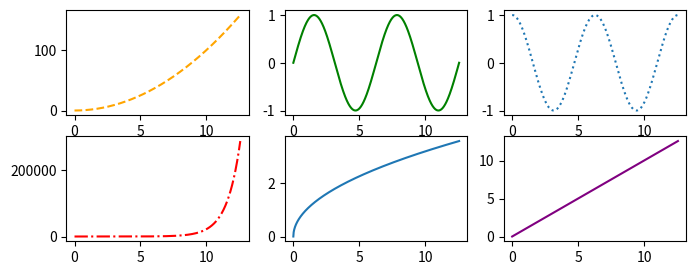

Here is the Python script that generated this plot:
# python3 -m venv myenv
# tutorialp/Scripts/activate

"""
El modulo 5 es más de guias para las buenas práticas de código siguiendo la guia
PEP8; adicional, se menciona un poco de MatplotLib como libreria para la gráficación de datos

"""
import matplotlib.pyplot as plt
import numpy as np


# Toda constante debe estar estrita en mayusculas y con _ si hay espacios
CIRC_RADIUS = 0.2

# Una función y clase debe tener minimo una distancia de 2 renglones 

# Do:
def func_a():
    """I am function a"""
    return 1


def func_b():  # separated from func_a by two blank lines
    """I am function b"""
    return 2

# demonstrating wide range of functionality controlled
# by the axes object.

# create a figure with multiple axes
fig, axs = plt.subplots(2, 3, figsize=(8, 3)) # 6 axes on a 2x3 grid
# note that we could also use tuple unpacking for our axes:
# fig, (ax1, ax2, ax3, ax4, ax5, ax6) = plt.subplots(2, 3)


# the domain of x-values on which we evaluate
# our functions
x = np.linspace(0, 4*np.pi, 1000)

# row-0, col-0: plot y = x**2
axs[0, 0].plot(x, x**2, linestyle='--', color='orange')

# row-0, col-1: plot y = sin(x)
axs[0, 1].plot(x, np.sin(x), color='green')

# row-0, col-2:  plot y = cos(x)
axs[0, 2].plot(x, np.cos(x), linestyle=':')

# row-1, col-0:  plot y = exp(x)
axs[1, 0].plot(x, np.exp(x), color='red', linestyle='-.')

# row-1, col-1:  plot y = sqrt(x)
axs[1, 1].plot(x, np.sqrt(x))

# row-1, col-2:  plot y = x
axs[1, 2].plot(x, x, color='purple');

